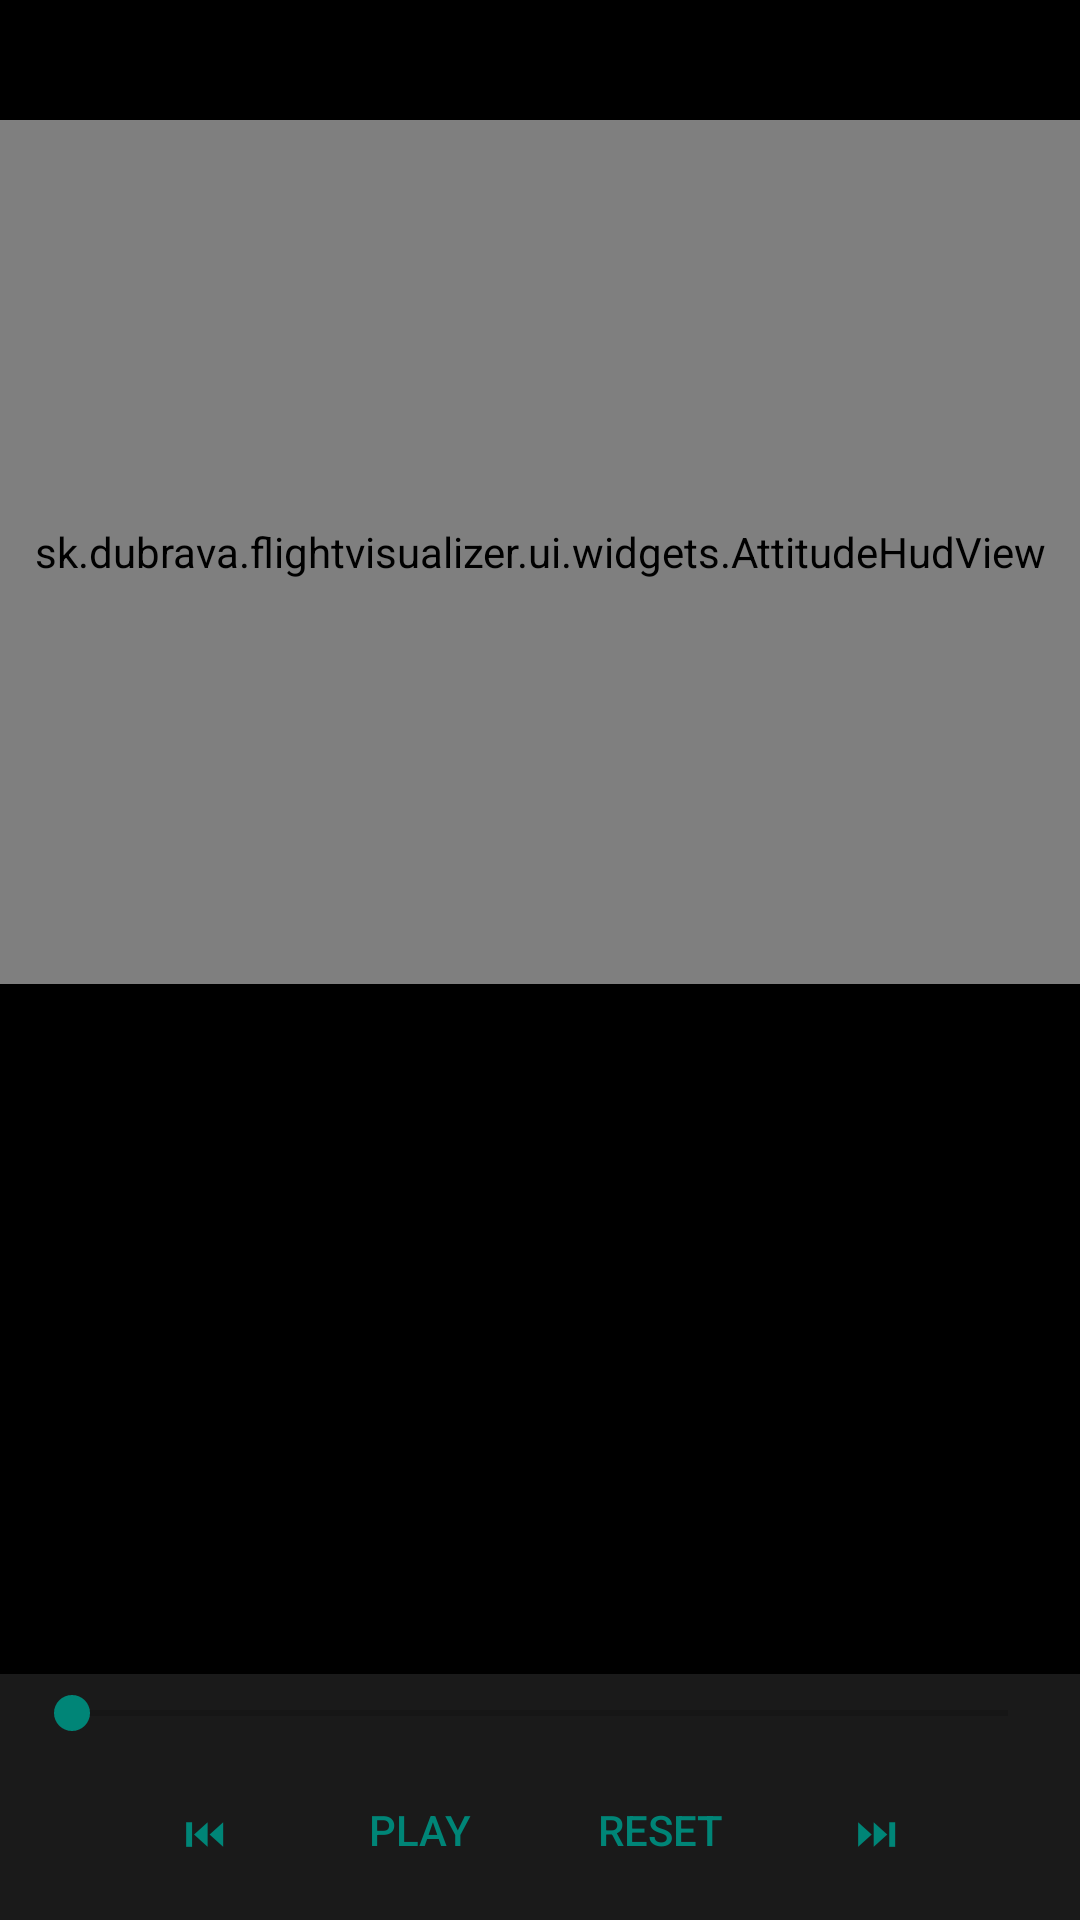

Reconstruct the res/layout file that produces this screen, plus the resources it refers to.
<!-- AndroidManifest.xml: application theme Theme.AppCompat.Light.NoActionBar -->
<!-- res/layout/activity_main.xml -->
<?xml version="1.0" encoding="utf-8"?>
<androidx.constraintlayout.widget.ConstraintLayout
    xmlns:android="http://schemas.android.com/apk/res/android"
    xmlns:app="http://schemas.android.com/apk/res-auto"
    xmlns:tools="http://schemas.android.com/tools"
    android:id="@+id/root"
    android:layout_width="match_parent"
    android:layout_height="match_parent"
    android:background="@android:color/black">

    <androidx.appcompat.widget.Toolbar
        android:id="@+id/toolbar"
        android:layout_width="0dp"
        android:layout_height="40dp"
        android:minHeight="40dp"
        android:background="@android:color/black"
        android:theme="@style/ThemeOverlay.AppCompat.Dark.ActionBar"
        app:contentInsetStart="0dp"
        app:contentInsetEnd="0dp"
        app:layout_constraintTop_toTopOf="parent"
        app:layout_constraintStart_toStartOf="parent"
        app:layout_constraintEnd_toEndOf="parent" />

    <FrameLayout
        android:id="@+id/topPanel"
        android:layout_width="0dp"
        android:layout_height="0dp"
        app:layout_constraintTop_toBottomOf="@id/toolbar"
        app:layout_constraintBottom_toTopOf="@id/mapContainer"
        app:layout_constraintStart_toStartOf="parent"
        app:layout_constraintEnd_toEndOf="parent"
        app:layout_constraintHeight_percent="0.45">

        <sk.dubrava.flightvisualizer.ui.widgets.AttitudeHudView
            android:id="@+id/attitudeView"
            android:layout_width="match_parent"
            android:layout_height="match_parent" />

    </FrameLayout>

    <FrameLayout
        android:id="@+id/mapContainer"
        android:layout_width="0dp"
        android:layout_height="0dp"
        app:layout_constraintTop_toBottomOf="@id/topPanel"
        app:layout_constraintBottom_toTopOf="@id/playerBar"
        app:layout_constraintStart_toStartOf="parent"
        app:layout_constraintEnd_toEndOf="parent"
        app:layout_constraintHeight_percent="0.40" />

    <LinearLayout
        android:id="@+id/playerBar"
        android:layout_width="0dp"
        android:layout_height="wrap_content"
        android:orientation="vertical"
        android:paddingStart="8dp"
        android:paddingEnd="8dp"
        android:paddingTop="4dp"
        android:paddingBottom="6dp"
        android:background="#1A1A1A"
        app:layout_constraintBottom_toBottomOf="parent"
        app:layout_constraintStart_toStartOf="parent"
        app:layout_constraintEnd_toEndOf="parent">

        <SeekBar
            android:id="@+id/playbackSeekBar"
            android:layout_width="match_parent"
            android:layout_height="wrap_content" />

        <LinearLayout
            style="?android:attr/buttonBarStyle"
            android:layout_width="match_parent"
            android:layout_height="wrap_content"
            android:orientation="horizontal"
            android:gravity="center"
            android:paddingTop="6dp">

            <Button
                android:id="@+id/btnStepBack"
                style="?android:attr/buttonBarButtonStyle"
                android:layout_width="wrap_content"
                android:layout_height="48dp"
                android:minWidth="56dp"
                android:minHeight="48dp"
                android:paddingHorizontal="10dp"
                android:text="⏮"
                tools:ignore="HardcodedText" />

            <Button
                android:id="@+id/btnPlay"
                style="?android:attr/buttonBarButtonStyle"
                android:layout_width="wrap_content"
                android:layout_height="48dp"
                android:minWidth="72dp"
                android:minHeight="48dp"
                android:paddingHorizontal="14dp"
                android:layout_marginStart="8dp"
                android:text="Play"
                tools:ignore="HardcodedText" />

            <Button
                android:id="@+id/btnStop"
                style="?android:attr/buttonBarButtonStyle"
                android:layout_width="wrap_content"
                android:layout_height="48dp"
                android:minWidth="72dp"
                android:minHeight="48dp"
                android:paddingHorizontal="14dp"
                android:layout_marginStart="8dp"
                android:text="Reset"
                tools:ignore="HardcodedText" />

            <Button
                android:id="@+id/btnStepForward"
                style="?android:attr/buttonBarButtonStyle"
                android:layout_width="wrap_content"
                android:layout_height="48dp"
                android:minWidth="56dp"
                android:minHeight="48dp"
                android:paddingHorizontal="10dp"
                android:layout_marginStart="8dp"
                android:text="⏭"
                tools:ignore="HardcodedText" />

        </LinearLayout>

    </LinearLayout>

</androidx.constraintlayout.widget.ConstraintLayout>
<!-- resources referenced by this layout -->
<resources>

</resources>
